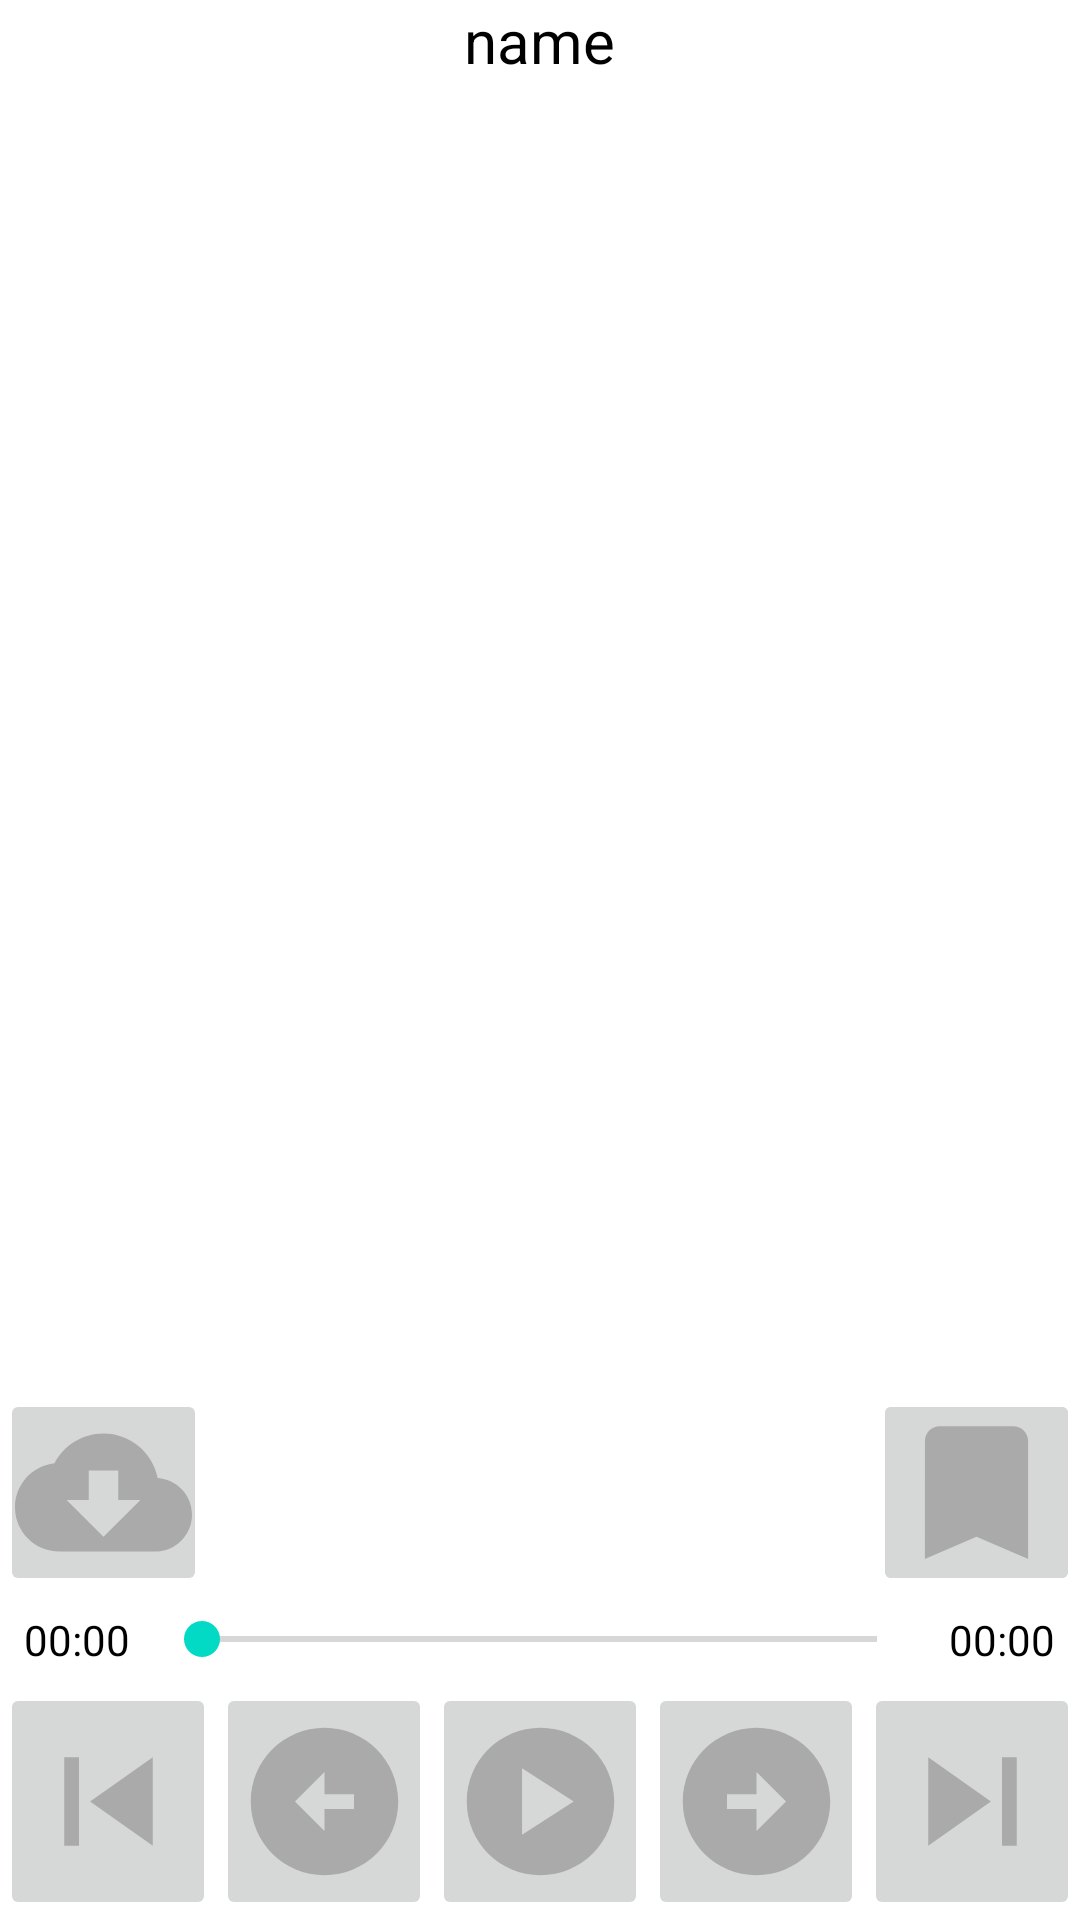

Write the Android layout XML for this screen, with the resource values it uses.
<!-- AndroidManifest.xml: application theme Theme.BookOnline -->
<!-- res/layout/activity_play_halghehaye_mafghoode.xml -->
<?xml version="1.0" encoding="utf-8"?>
<RelativeLayout
    xmlns:android="http://schemas.android.com/apk/res/android"
    xmlns:app="http://schemas.android.com/apk/res-auto"
    xmlns:tools="http://schemas.android.com/tools"
    android:layout_width="match_parent"
    android:layout_height="match_parent"
    android:layoutDirection="ltr"
    tools:context=".player.PlayHalghehayeMafghoodeActivity"
    android:background="@drawable/halghehaye_mafghoode">

    <androidx.appcompat.widget.AppCompatTextView
        android:layout_width="wrap_content"
        android:layout_height="wrap_content"
        android:id="@+id/tvTitrHalghehayeMafghoode"
        android:text="name"
        android:textSize="@dimen/text_size"
        android:layout_alignParentTop="true"
        android:layout_centerHorizontal="true"
        android:gravity="center"
        android:textColor="@color/black"/>

    <androidx.appcompat.widget.AppCompatImageButton
        android:layout_width="wrap_content"
        android:layout_height="wrap_content"
        android:id="@+id/ibBookmarkOffHalghehayeMafghoode"
        android:src="@drawable/baseline_bookmark_border_69"
        android:layout_alignParentRight="true"
        android:layout_above="@+id/llSb"
        android:padding="5dp"/>

    <androidx.appcompat.widget.AppCompatImageButton
        android:layout_width="wrap_content"
        android:layout_height="wrap_content"
        android:id="@+id/ibBookmarkOnHalghehayeMafghoode"
        android:src="@drawable/baseline_bookmark_69"
        android:layout_alignParentRight="true"
        android:layout_above="@+id/llSb"
        android:padding="5dp"/>

    <androidx.appcompat.widget.AppCompatImageButton
        android:layout_width="wrap_content"
        android:layout_height="wrap_content"
        android:id="@+id/ib_download_play_HalghehayeMafghoode"
        android:src="@drawable/baseline_cloud_download_24"
        android:layout_alignParentLeft="true"
        android:layout_above="@+id/llSb"
        android:padding="5dp"/>

    <androidx.appcompat.widget.LinearLayoutCompat
        android:layout_width="match_parent"
        android:layout_height="wrap_content"
        android:id="@+id/llSb"
        android:orientation="horizontal"
        android:layout_above="@id/ll_key_m">
        <androidx.appcompat.widget.AppCompatTextView
            android:layout_width="0dp"
            android:layout_height="wrap_content"
            android:layout_weight="1"
            android:id="@+id/tv_current_time_HalghehayeMafghoode"
            android:text="00:00"
            android:textSize="14dp"
            android:padding="5dp"
            android:gravity="center"
            android:textColor="@color/black"/>
        <androidx.appcompat.widget.AppCompatSeekBar
            android:layout_width="0dp"
            android:layout_height="wrap_content"
            android:layout_weight="5"
            android:id="@+id/sb_main_HalghehayeMafghoode"
            android:layout_gravity="center"/>
        <androidx.appcompat.widget.AppCompatTextView
            android:layout_width="0dp"
            android:layout_height="wrap_content"
            android:layout_weight="1"
            android:id="@+id/tv_total_time_HalghehayeMafghoode"
            android:text="00:00"
            android:textSize="14dp"
            android:padding="5dp"
            android:gravity="center"
            android:textColor="@color/black"/>
    </androidx.appcompat.widget.LinearLayoutCompat>

    <androidx.appcompat.widget.LinearLayoutCompat
        android:layout_width="wrap_content"
        android:layout_height="wrap_content"
        android:id="@+id/ll_key_m"
        android:orientation="horizontal"
        android:layout_alignParentBottom="true"
        android:layout_centerHorizontal="true">
        <ImageButton
            android:layout_width="0dp"
            android:layout_height="wrap_content"
            android:layout_weight="1"
            android:id="@+id/ib_previous_jump_HalghehayeMafghoode"
            android:src="@drawable/baseline_skip_previous_24"
            android:visibility="visible"/>
        <ImageButton
            android:layout_width="0dp"
            android:layout_height="wrap_content"
            android:layout_weight="1"
            android:id="@+id/ib_left_jump_HalghehayeMafghoode"
            android:src="@drawable/baseline_arrow_circle_left_24"
            android:visibility="visible"/>
        <ImageButton
            android:layout_width="0dp"
            android:layout_weight="1"
            android:layout_height="wrap_content"
            android:id="@+id/ib_play_HalghehayeMafghoode"
            android:src="@drawable/baseline_play_circle_24"
            android:visibility="visible"/>
        <ImageButton
            android:layout_width="0dp"
            android:layout_height="wrap_content"
            android:layout_weight="1"
            android:id="@+id/ib_pause_HalghehayeMafghoode"
            android:src="@drawable/baseline_pause_circle_24"
            android:visibility="gone"/>
        <ImageButton
            android:layout_width="0dp"
            android:layout_height="wrap_content"
            android:layout_weight="1"
            android:id="@+id/ib_right_jump_HalghehayeMafghoode"
            android:src="@drawable/baseline_arrow_circle_right_24"
            android:visibility="visible"/>
        <ImageButton
            android:layout_width="0dp"
            android:layout_height="wrap_content"
            android:layout_weight="1"
            android:id="@+id/ib_next_jump_HalghehayeMafghoode"
            android:src="@drawable/baseline_skip_next_24"
            android:visibility="visible"/>
    </androidx.appcompat.widget.LinearLayoutCompat>
</RelativeLayout>
<!-- resources referenced by this layout -->
<resources>
  <color name="black">#FF000000</color>
  <dimen name="text_size">20sp</dimen>
  <!-- drawable baseline_arrow_circle_left_24 (drawable) -->
  <vector
      android:height="59dp"
      android:tint="#aaa"
      android:viewportHeight="24"
      android:viewportWidth="24"
      android:width="59dp"
      xmlns:android="http://schemas.android.com/apk/res/android">
      <path
          android:fillColor="@android:color/white" android:pathData="M2,12c0,5.52 4.48,10 10,10s10,-4.48 10,-10c0,-5.52 -4.48,-10 -10,-10C6.48,2 2,6.48 2,12zM12,11l4,0v2l-4,0l0,3l-4,-4l4,-4L12,11z"/>
  </vector>
  <!-- drawable baseline_arrow_circle_right_24 (drawable) -->
  <vector
      android:height="59dp"
      android:tint="#aaa"
      android:viewportHeight="24"
      android:viewportWidth="24"
      android:width="59dp"
      xmlns:android="http://schemas.android.com/apk/res/android">
      <path
          android:fillColor="@android:color/white" android:pathData="M22,12c0,-5.52 -4.48,-10 -10,-10S2,6.48 2,12c0,5.52 4.48,10 10,10S22,17.52 22,12zM12,13l-4,0v-2l4,0V8l4,4l-4,4V13z"/>
  </vector>
  <!-- drawable baseline_bookmark_69 (drawable) -->
  <vector
      android:height="59dp"
      android:tint="#AAAAAA"
      android:viewportHeight="24"
      android:viewportWidth="24"
      android:width="59dp"
      xmlns:android="http://schemas.android.com/apk/res/android">
      <path
          android:fillColor="@android:color/white"
          android:pathData="M17,3H7c-1.1,0 -1.99,0.9 -1.99,2L5,21l7,-3 7,3V5c0,-1.1 -0.9,-2 -2,-2z"/>
  </vector>
  <!-- drawable baseline_bookmark_border_69 (drawable) -->
  <vector
      android:height="59dp"
      android:tint="#AAAAAA"
      android:viewportHeight="24"
      android:viewportWidth="24"
      android:width="59dp"
      xmlns:android="http://schemas.android.com/apk/res/android">
      <path
          android:fillColor="@android:color/white"
          android:pathData="M17,3L7,3c-1.1,0 -1.99,0.9 -1.99,2L5,21l7,-3 7,3L19,5c0,-1.1 -0.9,-2 -2,-2zM17,18l-5,-2.18L7,18L7,5h10v13z"/>
  </vector>
  <!-- drawable baseline_pause_circle_24 (drawable) -->
  <vector
      android:height="59dp"
      android:tint="#aaa"
      android:viewportHeight="24"
      android:viewportWidth="24"
      android:width="59dp"
      xmlns:android="http://schemas.android.com/apk/res/android">
      <path
          android:fillColor="@android:color/white"
          android:pathData="M12,2C6.48,2 2,6.48 2,12s4.48,10 10,10s10,-4.48 10,-10S17.52,2 12,2zM11,16H9V8h2V16zM15,16h-2V8h2V16z"/>
  </vector>
  <!-- drawable baseline_play_circle_24 (drawable) -->
  <vector
      android:height="59dp"
      android:tint="#aaa"
      android:viewportHeight="24"
      android:viewportWidth="24"
      android:width="59dp"
      xmlns:android="http://schemas.android.com/apk/res/android">
      <path
          android:fillColor="@android:color/white" android:pathData="M12,2C6.48,2 2,6.48 2,12s4.48,10 10,10s10,-4.48 10,-10S17.52,2 12,2zM9.5,16.5v-9l7,4.5L9.5,16.5z"/>
  </vector>
  <!-- drawable baseline_skip_next_24 (drawable) -->
  <vector
      android:height="59dp"
      android:tint="#aaa"
      android:viewportHeight="24"
      android:viewportWidth="24"
      android:width="59dp"
      xmlns:android="http://schemas.android.com/apk/res/android">
      <path
          android:fillColor="@android:color/white"
          android:pathData="M6,18l8.5,-6L6,6v12zM16,6v12h2V6h-2z"/>
  </vector>
  <!-- drawable baseline_skip_previous_24 (drawable) -->
  <vector
      android:height="59dp"
      android:tint="#aaa"
      android:viewportHeight="24"
      android:viewportWidth="24"
      android:width="59dp"
      xmlns:android="http://schemas.android.com/apk/res/android">
      <path
          android:fillColor="@android:color/white"
          android:pathData="M6,6h2v12L6,18zM9.5,12l8.5,6L18,6z"/>
  </vector>
  <color name="purple_500">#FF6200EE</color>
  <color name="purple_700">#FF3700B3</color>
  <color name="white">#FFFFFFFF</color>
  <color name="teal_200">#FF03DAC5</color>
  <color name="teal_700">#FF018786</color>
</resources>
